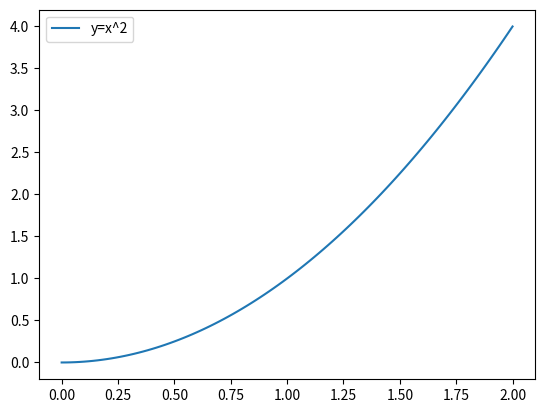

Here is the Python script that generated this plot:
import numpy as np
x=np.linspace(0,2,101)
y=np.power(x,2)

import matplotlib.pyplot as plt
plt.plot(x,y)
plt.legend(['y=x^2'])
plt.show()
